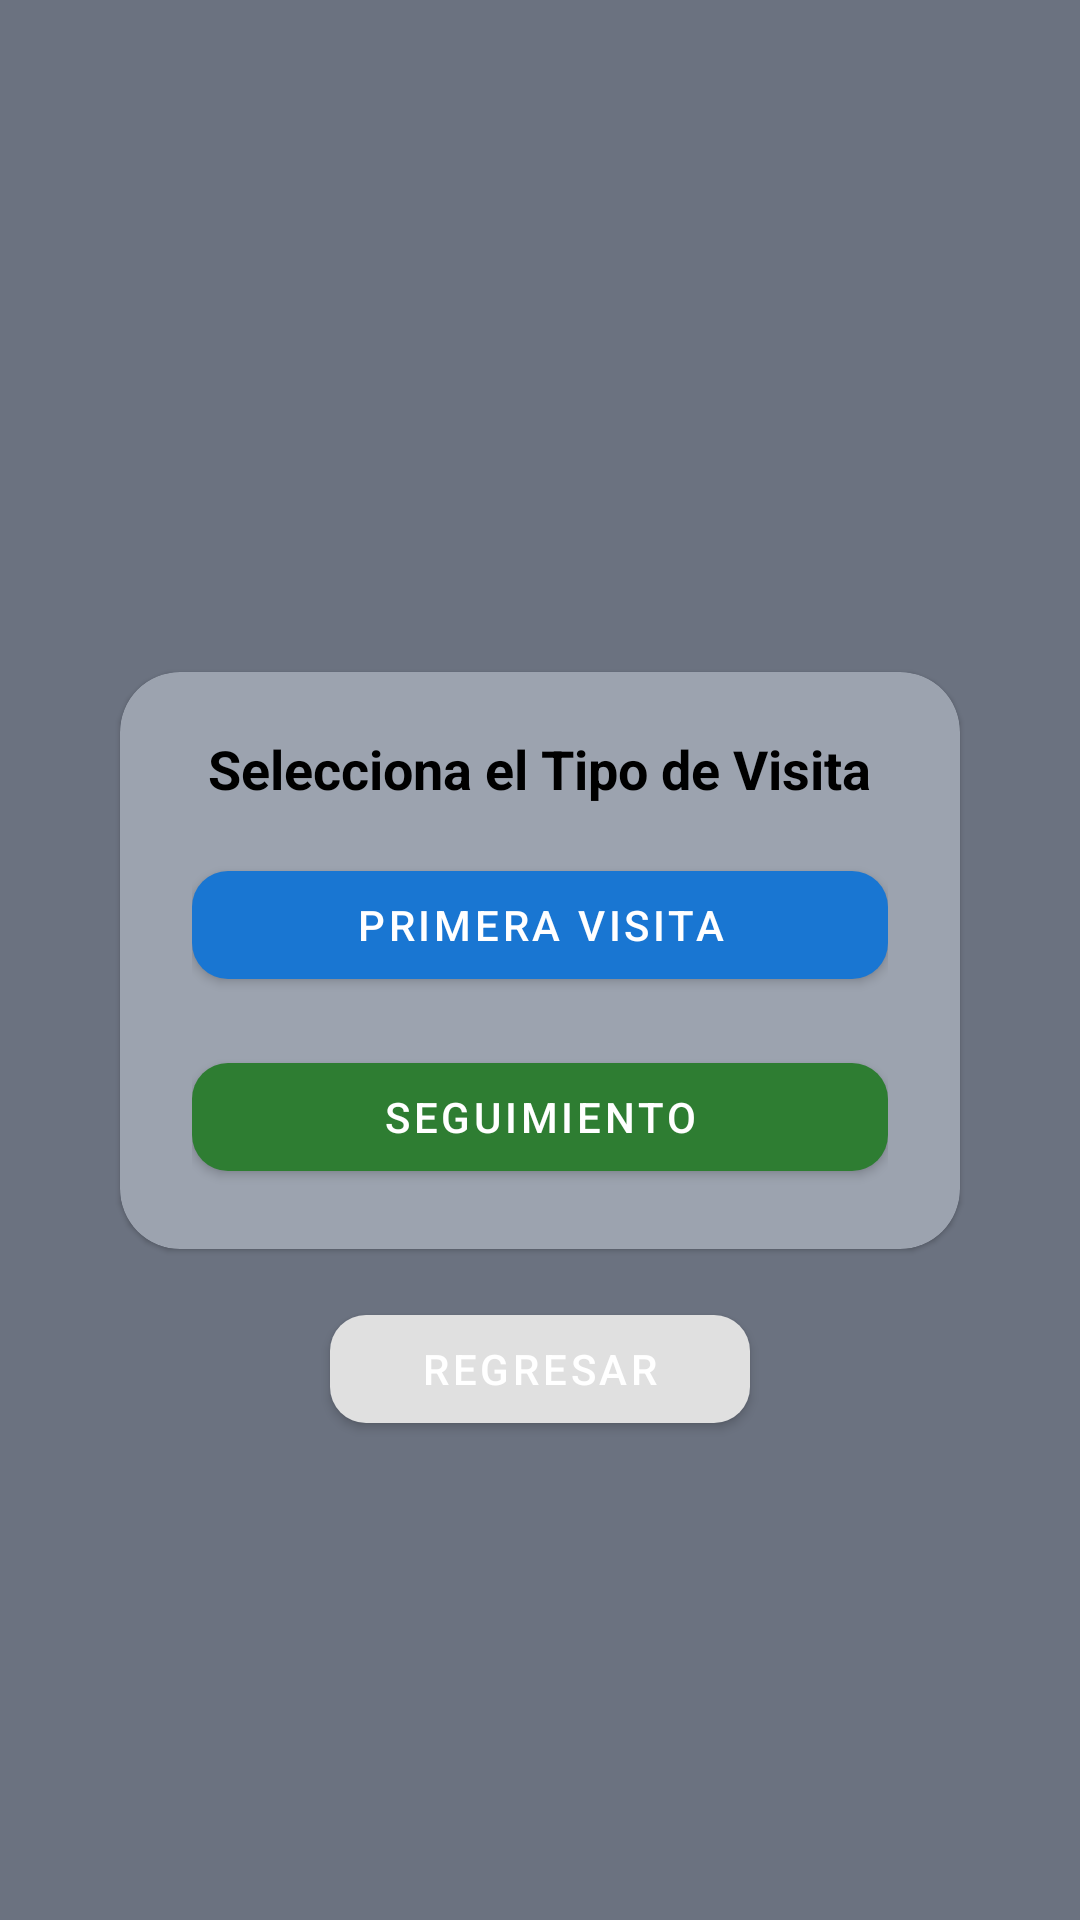

This screen was rendered from an Android layout file. Write that file and the resources it references.
<!-- AndroidManifest.xml: activity theme Theme.FiltrosAgua -->
<!-- res/layout/activity_home.xml -->
<?xml version="1.0" encoding="utf-8"?>
<androidx.constraintlayout.widget.ConstraintLayout
    xmlns:android="http://schemas.android.com/apk/res/android"
    xmlns:app="http://schemas.android.com/apk/res-auto"
    android:layout_width="match_parent"
    android:layout_height="match_parent"
    android:background="@color/bg">

    
    <com.google.android.material.card.MaterialCardView
        android:id="@+id/cardTipoVisita"
        android:layout_width="0dp"
        android:layout_height="wrap_content"
        android:layout_marginStart="40dp"
        android:layout_marginEnd="40dp"
        app:cardCornerRadius="20dp"
        app:cardBackgroundColor="@color/card"
        app:layout_constraintTop_toTopOf="parent"
        app:layout_constraintBottom_toBottomOf="parent"
        app:layout_constraintStart_toStartOf="parent"
        app:layout_constraintEnd_toEndOf="parent">

        <LinearLayout
            android:layout_width="match_parent"
            android:layout_height="wrap_content"
            android:orientation="vertical"
            android:paddingVertical="20dp"
            android:paddingHorizontal="24dp">

            <TextView
                android:id="@+id/tvTitulo"
                android:layout_width="wrap_content"
                android:layout_height="wrap_content"
                android:text="Selecciona el Tipo de Visita"
                android:textSize="18sp"
                android:textStyle="bold"
                android:textColor="@android:color/black"
                android:layout_gravity="center"
                android:paddingBottom="16dp"/>

            <com.google.android.material.button.MaterialButton
                android:id="@+id/btnPrimera"
                android:layout_width="match_parent"
                android:layout_height="wrap_content"
                android:text="Primera Visita"
                app:cornerRadius="12dp"
                app:backgroundTint="@color/primaryBlue"
                android:textColor="@color/white"
                android:layout_marginBottom="16dp"/>

            <com.google.android.material.button.MaterialButton
                android:id="@+id/btnSeguimiento"
                android:layout_width="match_parent"
                android:layout_height="wrap_content"
                android:text="Seguimiento"
                app:cornerRadius="12dp"
                app:backgroundTint="@color/accentGreen"
                android:textColor="@color/white"/>

        </LinearLayout>
    </com.google.android.material.card.MaterialCardView>

    
    <com.google.android.material.button.MaterialButton
        android:id="@+id/btnRegresar"
        android:layout_width="140dp"
        android:layout_height="wrap_content"
        android:text="Regresar"
        app:cornerRadius="12dp"
        app:backgroundTint="@color/topBar"
        android:textColor="@android:color/white"
        android:layout_marginTop="16dp"
        app:layout_constraintTop_toBottomOf="@id/cardTipoVisita"
        app:layout_constraintStart_toStartOf="parent"
        app:layout_constraintEnd_toEndOf="parent"/>
</androidx.constraintlayout.widget.ConstraintLayout>
<!-- resources referenced by this layout -->
<resources>
  <color name="accentGreen">#2E7D32</color>
  <color name="bg">#6B7280</color>
  <color name="card">#9CA3AF</color>
  <color name="primaryBlue">#1976D2</color>
  <color name="topBar">#E0E0E0</color>
  <color name="white">#FFFFFF</color>
  <style name="Theme.FiltrosAgua" parent="Theme.MaterialComponents.DayNight.NoActionBar">
          <item name="colorPrimary">@color/primaryBlue</item>
          <item name="colorPrimaryVariant">@color/primaryBlue</item>
          <item name="colorOnPrimary">@color/white</item>
          <item name="android:statusBarColor">@color/bg</item>
          
          
      </style>
</resources>
